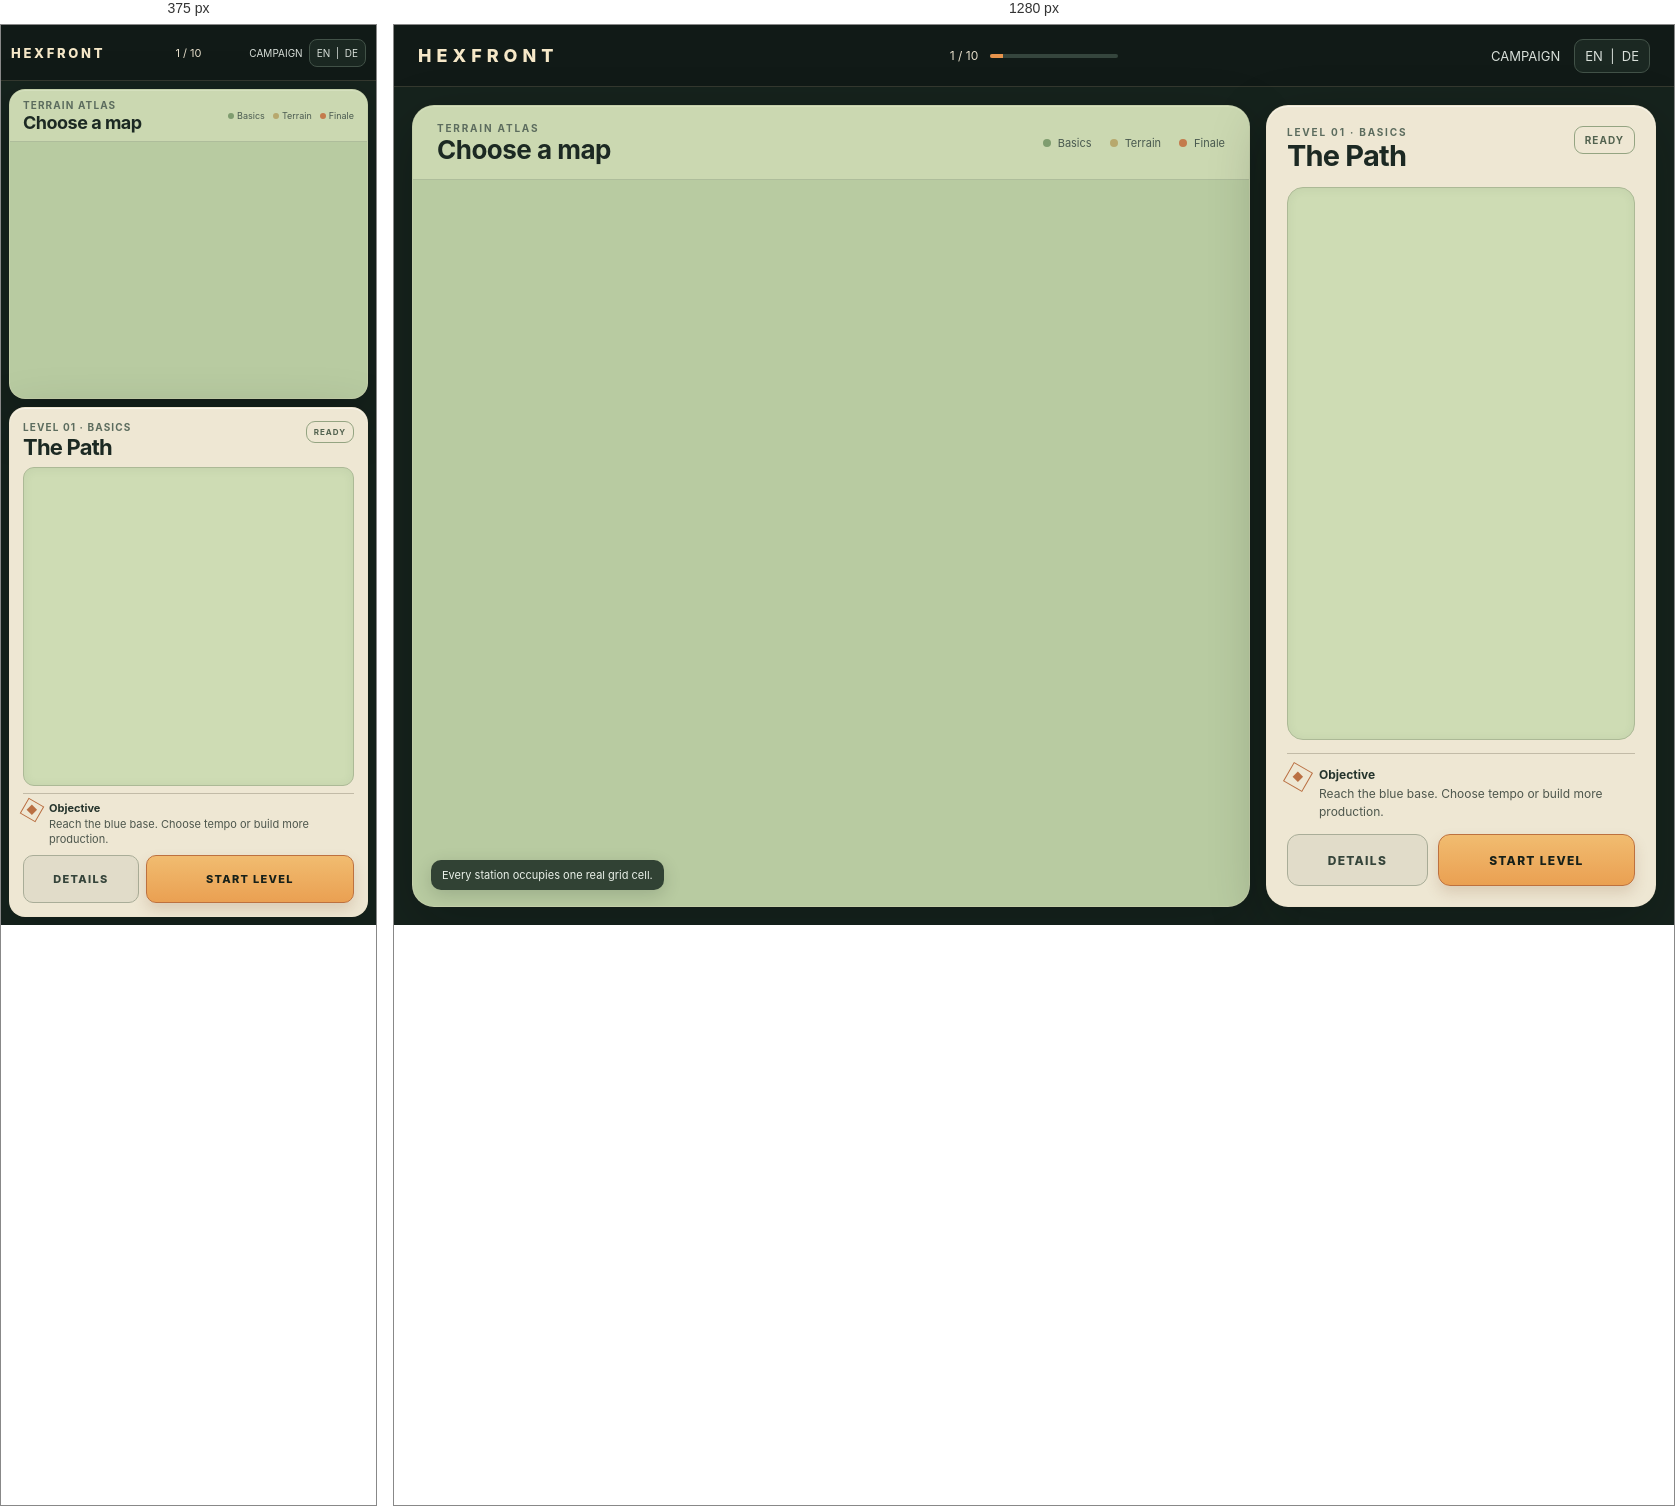
Rendered at 375 px and 1280 px, left to right.

<!-- file: index.html -->
<!doctype html>
<html lang="en">
<head>
  <meta charset="UTF-8" />
  <meta name="viewport" content="width=device-width, initial-scale=1.0" />
  <title>Terrain Atlas V2</title>
  <style>
    * { box-sizing:border-box; }
    html,body { width:100%; height:100%; margin:0; overflow:hidden; }
    body {
      color:#1c2923;
      background:#101a16;
      font-family:Inter,ui-sans-serif,system-ui,-apple-system,"Segoe UI",sans-serif;
      -webkit-font-smoothing:antialiased;
    }
    button { font:inherit; }
    .mockApp { width:100%; height:100%; display:flex; flex-direction:column; background:#16231d; }
    .topbar {
      flex:0 0 62px; display:grid; grid-template-columns:1fr auto 1fr; align-items:center;
      padding:0 24px; color:#f6e8c8; background:#111a17; border-bottom:1px solid rgba(238,218,176,.16);
    }
    .brand { font-size:18px; font-weight:800; letter-spacing:5px; }
    .progress { justify-self:center; display:flex; align-items:center; gap:12px; color:#e7dfcb; font-size:12px; }
    .progressTrack { width:128px; height:4px; overflow:hidden; border-radius:999px; background:#35453d; }
    .progressTrack i { display:block; width:10%; height:100%; background:#e6934c; }
    .tools { justify-self:end; display:flex; align-items:center; gap:14px; color:#d8dfd9; font-size:13px; }
    .lang { padding:8px 10px; border:1px solid #425248; border-radius:9px; background:#1b2822; }
    .main { flex:1; min-height:0; display:grid; grid-template-columns:minmax(0,1fr) 390px; gap:16px; padding:18px; }
    .atlas,.dossier { min-width:0; min-height:0; overflow:hidden; border:1px solid rgba(230,220,190,.25); }
    .atlas {
      display:flex; flex-direction:column; border-radius:22px; background:#b8cba1;
      box-shadow:0 18px 55px rgba(4,10,7,.24),inset 0 1px rgba(255,255,255,.25);
    }
    .atlasHeader {
      flex:0 0 74px; display:flex; align-items:center; justify-content:space-between; gap:24px;
      padding:0 24px; border-bottom:1px solid rgba(55,81,65,.2); background:rgba(225,232,197,.44);
    }
    .eyebrow { margin:0 0 3px; color:#5c6c5e; font-size:10px; font-weight:700; letter-spacing:1.8px; text-transform:uppercase; }
    .atlasHeader h1 { margin:0; font-size:26px; line-height:1; letter-spacing:-.5px; }
    .actLegend { display:flex; align-items:center; gap:18px; color:#4a5a50; font-size:11px; }
    .actLegend span { display:flex; align-items:center; gap:7px; white-space:nowrap; }
    .actLegend i { width:8px; height:8px; border-radius:50%; background:#7f9d6f; }
    .actLegend span:nth-child(2) i { background:#b7a86d; }
    .actLegend span:nth-child(3) i { background:#c47b4c; }
    .atlasBody { position:relative; flex:1; min-height:0; overflow:hidden; }
    #atlasSvg { display:block; width:100%; height:100%; }
    .atlasNote {
      position:absolute; left:18px; bottom:16px; padding:8px 11px; border-radius:10px;
      color:#eaf1e9; background:rgba(24,40,32,.84); font-size:11px; box-shadow:0 5px 18px rgba(8,16,11,.16);
    }
    .dossier {
      display:flex; flex-direction:column; padding:20px; border-radius:22px; background:#eee7d3;
      box-shadow:0 18px 55px rgba(4,10,7,.25),inset 0 1px rgba(255,255,255,.55);
    }
    .dossierTop { display:flex; justify-content:space-between; gap:16px; align-items:flex-start; }
    .dossierTop h2 { margin:2px 0 0; font-size:29px; line-height:1; letter-spacing:-.8px; }
    .state { padding:7px 10px; border:1px solid #94a482; border-radius:9px; color:#52624f; font-size:10px; font-weight:700; letter-spacing:1px; }
    .previewWrap {
      flex:1; min-height:0; margin:17px 0 13px; padding:9px; overflow:hidden; border:1px solid #acb996;
      border-radius:16px; background:#cedcb4; box-shadow:inset 0 1px 10px rgba(64,83,65,.08);
    }
    #previewSvg { display:block; width:100%; height:100%; }
    .objective { display:grid; grid-template-columns:auto 1fr; gap:10px; padding:12px 0; border-top:1px solid #c2bba7; }
    .objectiveMark { width:22px; height:22px; display:grid; place-items:center; border:1px solid #ba7043; transform:rotate(30deg); color:#ba7043; }
    .objectiveMark b { transform:rotate(-30deg); font-size:11px; }
    .objective p { margin:0; color:#4e574d; font-size:12px; line-height:1.45; }
    .objective strong { display:block; margin-bottom:2px; color:#25342c; font-size:12px; }
    .dossierFooter { display:grid; grid-template-columns:1fr 1.4fr; gap:10px; margin-top:2px; }
    .secondary,.start {
      min-height:52px; border-radius:12px; cursor:pointer; font-size:12px; font-weight:800; letter-spacing:1.3px;
    }
    .secondary { color:#35443a; border:1px solid #a9ad98; background:#e1dcc9; }
    .start { color:#172019; border:1px solid #bd713f; background:linear-gradient(#f1bc70,#eaa052); box-shadow:0 7px 14px rgba(122,69,33,.17); }
    .hexCell { stroke:#8fa887; stroke-width:1.35; vector-effect:non-scaling-stroke; }
    .hexCell.water { stroke:#6d9eae; }
    .hexCell.station { stroke:#8f8870; stroke-width:1.75; }
    .hexCell.selected { stroke:#c66535; stroke-width:3; }
    .shoreShadow { fill:none; stroke:#526b5c; stroke-width:7; stroke-linecap:round; opacity:.22; vector-effect:non-scaling-stroke; }
    .shoreMaterial { fill:none; stroke-width:4.5; stroke-linecap:round; vector-effect:non-scaling-stroke; }
    .shoreLight { fill:none; stroke:#e7e0bd; stroke-width:.8; stroke-linecap:round; opacity:.68; vector-effect:non-scaling-stroke; }
    .stationLabel { fill:#27342d; font-size:18px; font-weight:800; text-anchor:middle; dominant-baseline:central; }
    .stationLabel.selected { fill:#4f2c19; }
    .previewNumber { fill:#203129; font-size:13px; font-weight:800; text-anchor:middle; dominant-baseline:central; }
    @media (max-width:600px) {
      .topbar { flex:0 0 56px; padding:0 10px; grid-template-columns:1fr auto 1fr; }
      .brand { font-size:13px; letter-spacing:2.7px; }
      .progress { gap:6px; font-size:11px; }
      .progressTrack { display:none; }
      .tools { gap:6px; font-size:10px; }
      .lang { padding:7px 7px; border-radius:8px; }
      .main { display:flex; flex-direction:column; gap:8px; padding:8px; }
      .atlas { flex:0 0 310px; border-radius:16px; }
      .atlasHeader { flex:0 0 52px; padding:0 13px; gap:8px; }
      .atlasHeader h1 { font-size:18px; }
      .eyebrow { font-size:10px; letter-spacing:1.1px; }
      .actLegend { gap:8px; font-size:9px; }
      .actLegend span { gap:3px; }
      .actLegend i { width:6px; height:6px; }
      .atlasNote { display:none; }
      .dossier { flex:1; padding:13px; border-radius:16px; }
      .dossierTop h2 { font-size:22px; }
      .state { padding:5px 7px; font-size:8px; }
      .previewWrap { flex:1; margin:9px 0 7px; padding:5px; border-radius:11px; }
      .objective { padding:7px 0; gap:8px; }
      .objectiveMark { width:18px; height:18px; }
      .objective p,.objective strong { font-size:11px; line-height:1.3; }
      .dossierFooter { grid-template-columns:1fr 1.8fr; gap:7px; }
      .secondary,.start { min-height:48px; font-size:11px; border-radius:10px; }
      .stationLabel { font-size:15px; }
    }
  </style>
</head>
<body>
  <div class="mockApp">
    <header class="topbar">
      <div class="brand">HEXFRONT</div>
      <div class="progress"><span>1 / 10</span><span class="progressTrack"><i></i></span></div>
      <div class="tools"><span>CAMPAIGN</span><span class="lang">EN&nbsp; | &nbsp;DE</span></div>
    </header>
    <main class="main">
      <section class="atlas">
        <div class="atlasHeader">
          <div><p class="eyebrow">Terrain atlas</p><h1>Choose a map</h1></div>
          <div class="actLegend" aria-label="Campaign acts"><span><i></i>Basics</span><span><i></i>Terrain</span><span><i></i>Finale</span></div>
        </div>
        <div class="atlasBody">
          <svg id="atlasSvg" viewBox="0 0 760 650" role="img" aria-label="Campaign atlas made from one consistent hex grid"></svg>
          <div class="atlasNote">Every station occupies one real grid cell.</div>
        </div>
      </section>
      <aside class="dossier">
        <div class="dossierTop">
          <div><p class="eyebrow">Level 01 · Basics</p><h2>The Path</h2></div>
          <span class="state">READY</span>
        </div>
        <div class="previewWrap"><svg id="previewSvg" viewBox="0 0 330 500" role="img" aria-label="Level 1 board preview"></svg></div>
        <div class="objective">
          <span class="objectiveMark"><b>◆</b></span>
          <p><strong>Objective</strong>Reach the blue base. Choose tempo or build more production.</p>
        </div>
        <div class="dossierFooter">
          <button class="secondary" type="button">DETAILS</button>
          <button class="start" type="button">START LEVEL</button>
        </div>
      </aside>
    </main>
  </div>
  <script>
    const NS = 'http://www.w3.org/2000/svg';
    const SQRT3 = Math.sqrt(3);

    function node(name, attrs = {}) {
      const element = document.createElementNS(NS, name);
      for (const [key, value] of Object.entries(attrs)) element.setAttribute(key, String(value));
      return element;
    }

    function pointList(cx, cy, size, scale = 1) {
      return Array.from({ length: 6 }, (_, index) => {
        const angle = index * Math.PI / 3;
        return `${cx + Math.cos(angle) * size * scale},${cy + Math.sin(angle) * size * scale}`;
      }).join(' ');
    }

    function edgePoints(cx, cy, size, edge) {
      const a = edge * Math.PI / 3;
      const b = (edge + 1) * Math.PI / 3;
      return [[cx + Math.cos(a) * size, cy + Math.sin(a) * size], [cx + Math.cos(b) * size, cy + Math.sin(b) * size]];
    }

    function addMaterialPatterns(svg) {
      let defs = svg.querySelector('defs');
      if (!defs) { defs = node('defs'); svg.prepend(defs); }
      const waterId = `${svg.id}-water-material`;
      const shoreId = `${svg.id}-shore-material`;

      const water = node('pattern', { id:waterId, patternUnits:'userSpaceOnUse', width:768, height:768 });
      water.append(node('rect', { width:768, height:768, fill:'#6ea8ba' }));
      water.append(node('image', { href:'../../../public/assets/level1-water.webp', width:768, height:768, opacity:'.72' }));
      defs.append(water);

      const shore = node('pattern', { id:shoreId, patternUnits:'userSpaceOnUse', width:768, height:768 });
      shore.append(node('rect', { width:768, height:768, fill:'#c9b27f' }));
      shore.append(node('image', { href:'../../../public/assets/level1-shore.webp', width:768, height:768, opacity:'.76' }));
      defs.append(shore);

      return { water:`url(#${waterId})`, shore:`url(#${shoreId})` };
    }

    function shorePath(cell, size, edge) {
      const [[x1,y1],[x2,y2]] = edgePoints(cell.cx, cell.cy, size, edge);
      const mx = (x1 + x2) / 2;
      const my = (y1 + y2) / 2;
      const dx = cell.cx - mx;
      const dy = cell.cy - my;
      const length = Math.hypot(dx, dy) || 1;
      const seed = Math.sin((cell.q + 1) * 17.17 + (cell.r + 1) * 31.73 + edge * 13.37);
      const bend = .4 + Math.abs(seed) * .9;
      const controlX = mx + dx / length * bend;
      const controlY = my + dy / length * bend;
      return `M ${x1} ${y1} Q ${controlX} ${controlY} ${x2} ${y2}`;
    }

    function renderShore(svg, cells, waterKeys, size, material) {
      cells.filter(cell => waterKeys.has(key(cell))).forEach(cell => {
        for (let edge = 0; edge < 6; edge += 1) {
          const neighbour = findNeighbour(cells, cell, edge, size);
          if (!neighbour || !waterKeys.has(key(neighbour))) {
            const d = shorePath(cell, size, edge);
            svg.append(node('path', { d, class:'shoreShadow' }));
            svg.append(node('path', { d, class:'shoreMaterial', stroke:material }));
            svg.append(node('path', { d, class:'shoreLight' }));
          }
        }
      });
    }

    function grid(width, height, size, left, top) {
      const cells = [];
      for (let q = 0; q < width; q += 1) {
        for (let r = 0; r < height; r += 1) {
          cells.push({ q, r, cx: left + q * size * 1.5, cy: top + r * size * SQRT3 + (q % 2) * size * SQRT3 / 2 });
        }
      }
      return cells;
    }

    function key(cell) { return `${cell.q},${cell.r}`; }
    function findNeighbour(cells, cell, edge, size) {
      const direction = Math.PI / 6 + edge * Math.PI / 3;
      const tx = cell.cx + Math.cos(direction) * size * SQRT3;
      const ty = cell.cy + Math.sin(direction) * size * SQRT3;
      return cells.find(candidate => Math.hypot(candidate.cx - tx, candidate.cy - ty) < 2);
    }

    function addSprite(svg, cell, size, type, index) {
      const href = type === 'conifer' ? '/assets/level1-conifer.webp' : type === 'bush' ? '/assets/level1-bush.webp' : '/assets/level1-tree.webp';
      const clipId = `clip-${svg.id}-${index}`;
      let defs = svg.querySelector('defs');
      if (!defs) { defs = node('defs'); svg.prepend(defs); }
      const clip = node('clipPath', { id: clipId });
      clip.append(node('polygon', { points: pointList(cell.cx, cell.cy, size, .84) }));
      defs.append(clip);
      const visualSize = type === 'bush' ? size * .8 : size * 1.28;
      svg.append(node('image', {
        href, x: cell.cx - visualSize / 2, y: cell.cy - visualSize * .58,
        width: visualSize, height: visualSize, 'clip-path': `url(#${clipId})`, preserveAspectRatio: 'xMidYMid meet', opacity: '.94'
      }));
    }

    function renderAtlas() {
      const svg = document.getElementById('atlasSvg');
      const material = addMaterialPatterns(svg);
      const mobile = matchMedia('(max-width:600px)').matches;
      const size = mobile ? 31 : 39;
      const cells = mobile ? grid(7, 4, size, 50, 27) : grid(11, 8, size, 64, 56);
      svg.setAttribute('viewBox', mobile ? '0 0 390 250' : '0 0 760 650');
      const waterKeys = new Set(mobile
        ? ['5,2','6,0','6,1','6,2','0,2','1,2']
        : ['8,0','9,0','9,1','10,0','10,1','10,2','0,4','0,5','1,5','1,6','2,6']);
      const stations = new Map(mobile
        ? [['0,0','01'],['2,0','02'],['4,0','03'],['1,1','04'],['3,1','05'],['5,1','06'],['0,3','07'],['2,3','08'],['4,3','09'],['6,3','10']]
        : [['1,1','01'],['4,1','02'],['7,1','03'],['2,3','04'],['5,3','05'],['8,3','06'],['1,5','07'],['4,5','08'],['7,5','09'],['9,6','10']]);
      const vegetation = new Map(mobile
        ? [['1,0','tree'],['3,0','conifer'],['5,0','bush'],['2,2','bush'],['4,2','tree'],['1,3','conifer'],['3,3','tree'],['5,3','conifer']]
        : [['0,0','tree'],['2,0','conifer'],['6,0','bush'],['10,4','tree'],['9,4','conifer'],['3,2','bush'],['0,7','conifer'],['2,7','tree'],['5,7','conifer'],['6,6','bush'],['8,7','tree'],['10,7','conifer']]);

      cells.forEach((cell, index) => {
        const cellKey = key(cell);
        const station = stations.get(cellKey);
        const isWater = waterKeys.has(cellKey);
        const band = mobile ? (cell.r < 2 ? 0 : cell.r < 3 ? 1 : 2) : (cell.r < 3 ? 0 : cell.r < 5 ? 1 : 2);
        const landFills = ['#c7d7ae','#becd9d','#b3c592'];
        const polygon = node('polygon', {
          points: pointList(cell.cx, cell.cy, size),
          fill: station ? (station === '01' ? '#efb36a' : '#eee8d1') : isWater ? material.water : landFills[band],
          class: `hexCell${station ? ' station' : ''}${station === '01' ? ' selected' : ''}${isWater ? ' water' : ''}`
        });
        svg.append(polygon);
        if (station === '01') svg.append(node('polygon', { points: pointList(cell.cx, cell.cy, size, .78), fill:'none', stroke:'#f6dfae', 'stroke-width':'1.6' }));
        if (station) {
          const label = node('text', { x:cell.cx, y:cell.cy + 1, class:`stationLabel${station === '01' ? ' selected' : ''}` });
          label.textContent = station;
          svg.append(label);
        }
        const type = vegetation.get(cellKey);
        if (type && !isWater && !station) addSprite(svg, cell, size, type, index);
      });

      renderShore(svg, cells, waterKeys, size, material.shore);
    }

    function renderPreview() {
      const svg = document.getElementById('previewSvg');
      const material = addMaterialPatterns(svg);
      const size = 24;
      const cells = grid(7, 10, size, 57, 40);
      const waterKeys = new Set(['0,3','0,4','0,5','1,3','1,4','1,5']);
      const playable = new Map([
        ['3,0',{ fill:'#5da8d1', text:'23' }], ['3,1',{ fill:'#f3efe3', text:'2' }], ['3,2',{ fill:'#f3efe3', text:'3' }],
        ['2,3',{ fill:'#f3efe3', text:'8' }], ['3,3',{ fill:'#f3efe3', text:'2' }], ['4,3',{ fill:'#f3efe3', text:'2' }],
        ['2,4',{ fill:'#f3efe3', text:'3' }], ['3,4',{ fill:'#f3efe3', text:'3' }], ['4,4',{ fill:'#f3efe3', text:'2' }],
        ['2,5',{ fill:'#f3efe3', text:'5' }], ['3,5',{ fill:'#f3efe3', text:'3' }], ['4,5',{ fill:'#f3efe3', text:'3' }],
        ['3,6',{ fill:'#f3efe3', text:'3' }], ['2,7',{ fill:'#f3efe3', text:'8' }], ['3,7',{ fill:'#f3efe3', text:'2' }], ['4,7',{ fill:'#f3efe3', text:'2' }],
        ['3,8',{ fill:'#f3efe3', text:'3' }], ['3,9',{ fill:'#ed8d48', text:'23' }]
      ]);
      const vegetation = new Map([['5,1','tree'],['6,1','conifer'],['5,3','bush'],['5,5','tree'],['0,8','conifer'],['1,8','tree'],['5,8','tree'],['6,8','conifer']]);

      cells.forEach((cell,index) => {
        const cellKey = key(cell);
        const field = playable.get(cellKey);
        const isWater = waterKeys.has(cellKey);
        svg.append(node('polygon', {
          points:pointList(cell.cx,cell.cy,size), fill:field?.fill || (isWater ? material.water : '#bdd2a8'),
          class:`hexCell${isWater ? ' water' : ''}`
        }));
        if (field) {
          const text = node('text',{ x:cell.cx,y:cell.cy + .5,class:'previewNumber' });
          text.textContent = field.text;
          svg.append(text);
        }
        const type = vegetation.get(cellKey);
        if (type && !isWater && !field) addSprite(svg,cell,size,type,100 + index);
      });
      renderShore(svg, cells, waterKeys, size, material.shore);
    }

    renderAtlas();
    renderPreview();
  </script>
</body>
</html>